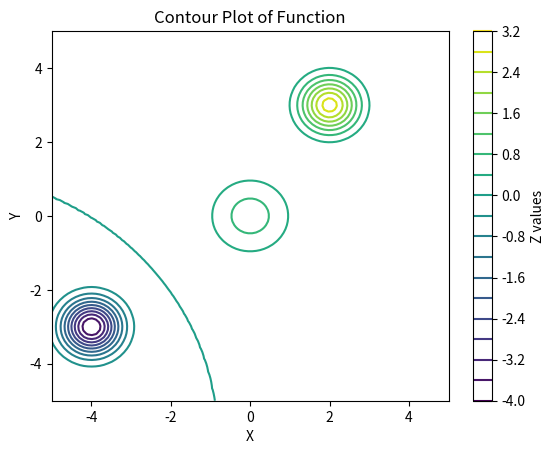
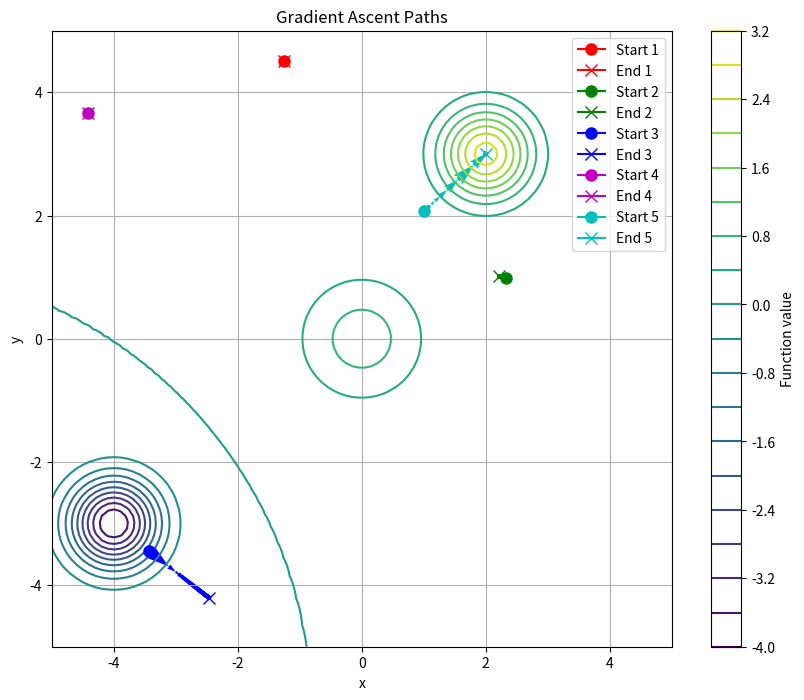
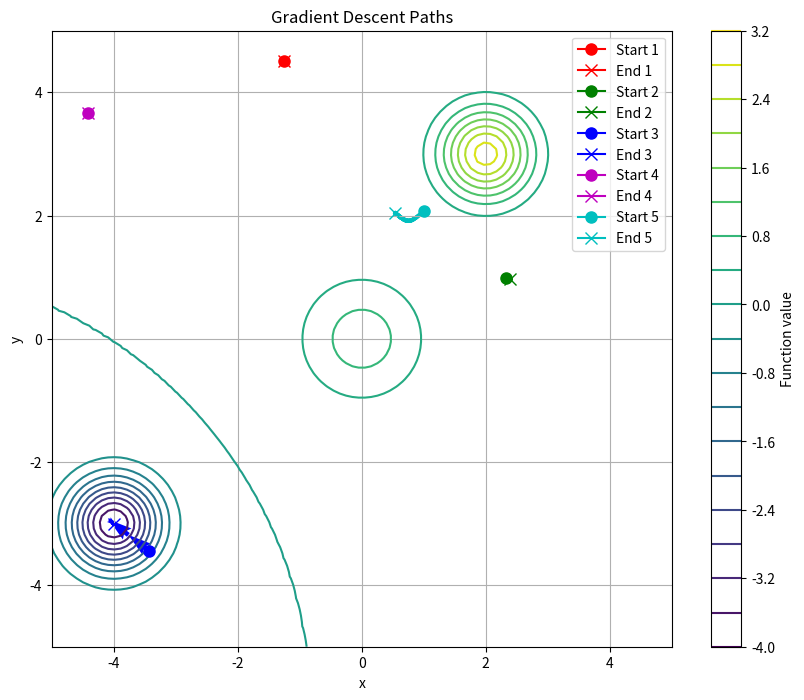

Source code (Python) for these figures, in order:
import matplotlib.pyplot as plt
import numpy as np

# Muhammed Talha Karagül # 

# ----- part b ------
def gradient (x,y):
    df_dx = -2*x*np.exp(-(x**2+y**2)) - 3*2*2*(x-2)*np.exp(-2*((x-2)**2+(y-3)**2)) + 4*2*2*(x+4)*np.exp(-2*((x+4)**2+(y+3)**2))
    df_dy = -2*y*np.exp(-(x**2+y**2)) - 3*2*2*(y-3)*np.exp(-2*((x-2)**2+(y-3)**2)) + 4*2*2*(y+3)*np.exp(-2*((x+4)**2+(y+3)**2))

    return df_dx, df_dy

def gradient_ascent(points, learning_rate=0.01, num_iterations=100):
    paths = []
    for point in points:
        x, y = point
        path = [(x, y)]
        for _ in range(num_iterations):
            dx, dy = gradient(x, y)
            x += learning_rate * dx
            y += learning_rate * dy
            path.append((x, y))
        paths.append(path)
    return paths
# -----------------------

def gradient_descent(points, learning_rate=0.01, num_iterations=100):
    paths = []
    for point in points:
        x, y = point
        path = [(x, y)]
        for _ in range(num_iterations):
            dx, dy = gradient(x, y)
            x -= learning_rate * dx
            y -= learning_rate * dy
            path.append((x, y))
        paths.append(path)
    return paths

np.random.seed(42)  # For reproducibility

# ----- part a ------
# x ve y aralıklarını belirle
x = np.linspace(-5, 5, 100)  # X ekseni
y = np.linspace(-5, 5, 100)  # Y ekseni

# Meshgrid oluştur
X, Y = np.meshgrid(x, y)

# Fonksiyon değerlerini hesapla - Burada düzeltme yaptım
Z = np.exp(-(X**2+Y**2)) + 3 * np.exp(-2*((X-2)**2+(Y-3)**2)) - 4 * np.exp(-2*((X+4)**2+(Y+3)**2)) 

# Contour çizdir
plt.contour(X, Y, Z, levels=20, cmap="viridis")  

# Eksen etiketleri
plt.xlabel("X")
plt.ylabel("Y")
plt.title("Contour Plot of Function")
plt.savefig('question1_function.png')

# Renk çubuğu ekle
plt.colorbar(label="Z values")


# -----------------------

random_points = [(np.random.uniform(-5, 5), np.random.uniform(-5, 5)) for _ in range(5)]

colors = ['r', 'g', 'b', 'm', 'c']  # Farklı renkler
markers = ['o', 's', '^', 'D', 'p']  # Farklı işaretler

# ------ part c --------- 
ascent_paths = gradient_ascent(random_points, learning_rate=0.1, num_iterations=100)
plt.figure(figsize=(10, 8))
contour = plt.contour(X, Y, Z, 20, cmap='viridis')
plt.colorbar(contour, label='Function value')
plt.title('Gradient Ascent Paths')
plt.xlabel('x')
plt.ylabel('y')

for i, path in enumerate(ascent_paths):
    path_array = np.array(path)

    # Yol boyunca oklar çiz
    for j in range(len(path_array) - 1):
        plt.quiver(path_array[j, 0], path_array[j, 1],
                   path_array[j+1, 0] - path_array[j, 0],
                   path_array[j+1, 1] - path_array[j, 1],
                   angles='xy', scale_units='xy', scale=1, color=colors[i % len(colors)])

    # Başlangıç noktası
    plt.plot(path_array[0, 0], path_array[0, 1], color=colors[i % len(colors)], marker='o', markersize=8, label=f'Start {i+1}')
    
    # Bitiş noktası
    plt.plot(path_array[-1, 0], path_array[-1, 1], color=colors[i % len(colors)], marker='x', markersize=8, label=f'End {i+1}')

plt.legend()
plt.grid(True)
plt.savefig('question1_gradient_ascent.png')


#------------------------

descent_paths = gradient_descent(random_points, learning_rate=0.1, num_iterations=100)
plt.figure(figsize=(10, 8))
contour = plt.contour(X, Y, Z, 20, cmap='viridis')
plt.colorbar(contour, label='Function value')
plt.title('Gradient Descent Paths')
plt.xlabel('x')
plt.ylabel('y')

for i, path in enumerate(descent_paths):
    path_array = np.array(path)

    # Yol boyunca oklar çiz
    for j in range(len(path_array) - 1):
        plt.quiver(path_array[j, 0], path_array[j, 1],
                   path_array[j+1, 0] - path_array[j, 0],
                   path_array[j+1, 1] - path_array[j, 1],
                   angles='xy', scale_units='xy', scale=1, color=colors[i % len(colors)])

    # Başlangıç noktası
    plt.plot(path_array[0, 0], path_array[0, 1], color=colors[i % len(colors)], marker='o', markersize=8, label=f'Start {i+1}')
    
    # Bitiş noktası
    plt.plot(path_array[-1, 0], path_array[-1, 1], color=colors[i % len(colors)], marker='x', markersize=8, label=f'End {i+1}')

plt.legend()
plt.grid(True)
plt.savefig('question1_gradient_descent.png')




plt.show()

plt.close('all')
